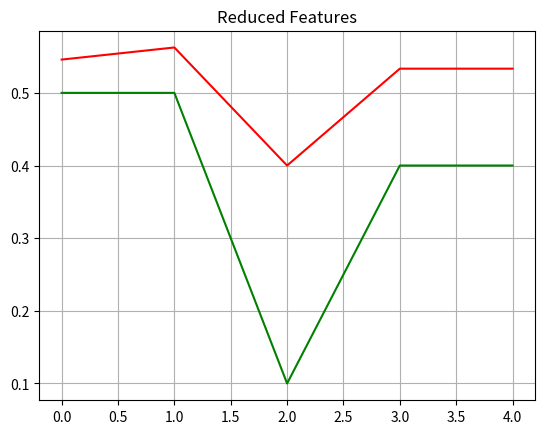

This figure's Python source:
# -*- coding: utf-8 -*-
"""
Created on Mon Jan  4 20:11:31 2021

@author: User
"""

import numpy as np
import matplotlib.pyplot as plt
import pandas as pd
import statistics 
from scipy.stats import pearsonr

# Given That
File1=np.array([0.1, 0.2, 0.2, 0.2, 0.2 ,0.3, 0.4, 0.5, 0.5, 0.5, 0.5, 0.5, 0.5, 0.5, 0.6, 0.7,0.8, 0.8, 0.8, 0.9, 0.9, 0.8, 0.8, 0.9])
File2=np.array([0.5, 0.5, 0.2, 0.5, 0.5, 0.6, 0.5, 0.6, 0.7, 0.8, 0.8, 0.1, 0.2, 0.2, 0.6, 0.2 ,0.3, 0.4, 0.8, 0.9, 0.9, 0.9, 0.9, 0.9])
File3=np.array([0.1, 0.1, 0.1, 0.5, 0.5, 0.6, 0.5, 0.6, 0.7, 0.1, 0.7, 0.1, 0.2, 0.3, 0.6, 0.2 ,0.3, 0.4, 0.8, 0.1, 0.9, 0.4, 0.4, 0.4])
File4=np.array([0.1, 0.4, 0.4, 0.4, 0.4, 0.3, 0.4, 0.5, 0.5, 0.5, 0.5, 0.4, 0.5, 0.5, 0.6, 0.7, 0.8, 0.8, 0.8, 0.4, 0.4, 0.8, 0.8, 0.9])
File5=np.array([0.1, 0.4, 0.4, 0.4, 0.4, 0.3, 0.4, 0.5, 0.5, 0.5, 0.5, 0.4, 0.5, 0.5, 0.6, 0.7, 0.8, 0.8, 0.8, 0.4, 0.4, 0.8, 0.8, 0.9])

#a
File=[File1,File2,File3,File4,File5]

###############################################
def Mean(n_num):
    n = len(n_num) 
    get_sum = sum(n_num) 
    mean = get_sum / n 
    return mean
def MEAN(File):
    l=len(File)
    m=0
    all_means=np.array([])
    for i in range(l):
       m=Mean(File[i])
       all_means=np.append(all_means,m)
    return all_means  
All_MEAN_Values=MEAN(File)
print("Mean of all Features :")
print(All_MEAN_Values)
print("\n")

###############################################
def Mode(n_num):
    mode=statistics.mode(n_num)
    return mode
def MODE(File):
    l=len(File)
    m=0
    all_modes=np.array([])
    for i in range(l):
       m=Mode(File[i])
       all_modes=np.append(all_modes,m)
    return all_modes
All_Mode_Values=MODE(File)
print("Mode of all Features :")
print(All_Mode_Values)
print("\n")

###############################################
def Min(array):
    Min=np.array([])
    m=0
    a=len(array)
    for i in range(a):
        m=min(array[i])
        Min=np.append(Min,m)
    return Min
All_Minimum_Values=Min(File)
print("Minimum Value of all Features :")
print(All_Minimum_Values)
print("\n")

###############################################
def Max(array):
    Max=np.array([])
    m=0
    a=len(array)
    for i in range(a):
        m=max(array[i])
        Max=np.append(Max,m)
    return Max

All_Miximum_Values=Max(File)
print("Maximum Value of all Features :")
print(All_Miximum_Values)
print("\n")

Tabular_Table=pd.DataFrame()
Tabular_Table["Mean"]=All_MEAN_Values
Tabular_Table["Mode"]=All_Mode_Values
Tabular_Table["Min"]=All_Minimum_Values
Tabular_Table["Max"]=All_Miximum_Values

print(Tabular_Table)

##############################################
#B

# Low Variance Filter
###############################################

def Low_Variance_Filter(DataFrame):
    for feature in DataFrame.columns:
        print(np.var(DataFrame[feature]))
            
print("\n")
print("Variance :")
Low_Variance_Filter(Tabular_Table)

# Correlation

print("\n")
print("Correlation of Reduced Features :")
def Correlation(a,b):
    Correlation,_=pearsonr(a,b)
    return Correlation

print(Correlation(Tabular_Table["Mean"],Tabular_Table["Mode"]))

###############################################
Reduced_Features=pd.DataFrame()
Reduced_Features["Mean"]=Tabular_Table["Mean"]
Reduced_Features["Mode"]=Tabular_Table["Mode"]
print("\n")
print("Reduced Features :")
print(Reduced_Features)
# Plotting
###############################################
def Plot_Reduced_Features(a,b):
    plt.figure(1)
    plt.plot(a,'g')
    plt.plot(b,'r')
    plt.title("Reduced Features")
    plt.grid()

Plot_Reduced_Features(Tabular_Table["Mode"],Tabular_Table["Mean"])
















